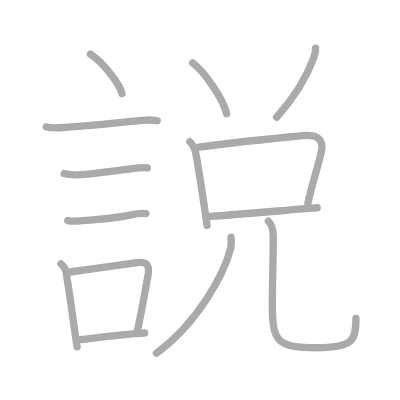
t = 0.00 s
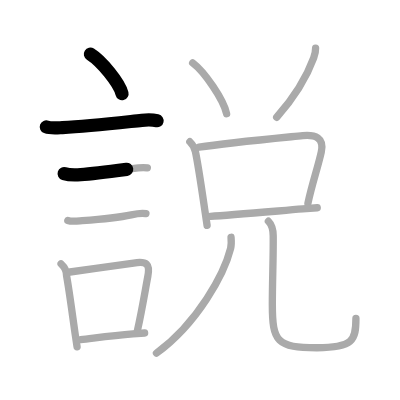
t = 2.75 s
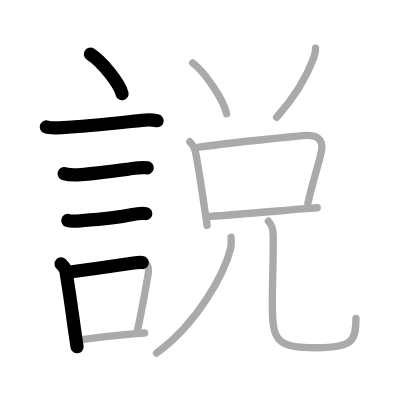
t = 5.50 s
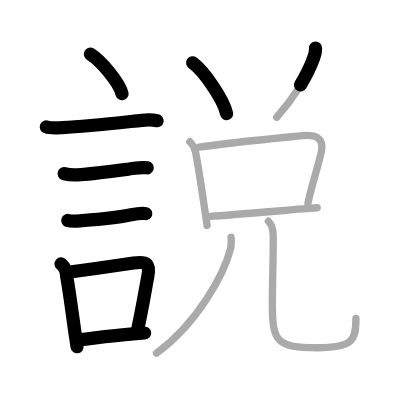
t = 8.50 s
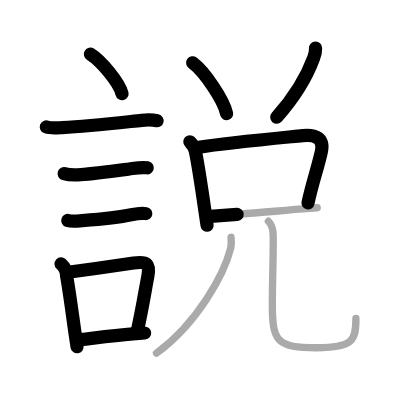
t = 11.25 s
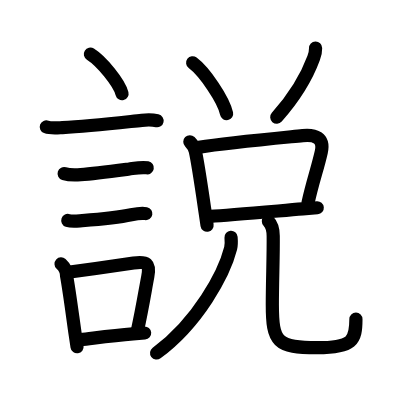
t = 14.00 s

The animated SVG that drew these frames (rendered in a browser with its animation timeline set to each time). Animation: 14 SMIL elements (animate=14); one cycle of 14.00 s.

<?xml version="1.0" standalone="no"?>
<!DOCTYPE svg PUBLIC "-//W3C//DTD SVG 1.1//EN"   "http://www.w3.org/Graphics/SVG/1.1/DTD/svg11.dtd">
<svg width="400px" height="400px"  version="1.1" xmlns="http://www.w3.org/2000/svg">
  <defs>
    <marker id="Triangle" viewBox="0 0 10 10" refX="0" refY="5" markerUnits="strokeWidth" markerWidth="3" style="stroke-opacity:0%;fill:#aaaaaa;" markerHeight="2" orient="auto">
      <path d="M 0 0 L 10 5 L 0 10 z" />
    </marker>
    
    <marker id="Arrow" viewBox="0 0 10 10" refX="5" refY="5" markerUnits="strokeWidth" markerWidth="1.8" style="stroke-opacity:0%;fill:#770000;" markerHeight="2" orient="auto">
      <path d="M 0 4 L 6 4 L 4 1 L 10 5 L 4 9 L 6 6 L 0 6 z" />
        <circle cx="5" cy="5" r="5" />
      </marker>
    
    <marker id="TriangleRed" viewBox="0 0 10 10" refX="0" refY="5" markerUnits="strokeWidth" markerWidth="3" style="stroke-opacity:0%;fill:#CC0000;" markerHeight="2" orient="auto">
      <path d="M 0 0 L 10 5 L 0 10 z" />
    </marker>
    
    <marker id="ArrowRed" viewBox="0 0 10 10" refX="5" refY="5" markerUnits="strokeWidth" markerWidth="1.8" style="stroke-opacity:0%;fill:#CC0000;" markerHeight="2" orient="auto">
      <path d="M 0 4 L 6 4 L 4 1 L 10 5 L 4 9 L 6 6 L 0 6 z" />
        <circle cx="5" cy="5" r="5" />
      </marker>
    
  </defs>
  
  <path style="fill:#ffffff; fill-opacity:100%; fill-rule:evenodd; stroke-width:0;" d="M 0 0 L 400px 0 L 400px 400px L 0 400px L 0 0" />

  <g transform="scale(3.6697247706422 3.6697247706422)">
<path style="fill:none; fill-opacity:0%; fill-rule:evenodd; stroke:#aaaaaa; stroke-opacity:100%; stroke-width: 1.5pt; stroke-linejoin:round; stroke-linecap:round;" d="M24.63 14.75c3.04 1.9 7.86 7.8 8.62 10.75"></path>
<path style="fill:none; fill-opacity:0%; fill-rule:evenodd; stroke:#aaaaaa; stroke-opacity:100%; stroke-width: 1.5pt; stroke-linejoin:round; stroke-linecap:round;" d="M12.62 34.58c1.29 0.48 3.02 0.27 4.38 0.19c7.23-0.41 16.27-1.43 21.64-1.98c1.41-0.14 2.8-0.19 4.2 0.12"></path>
<path style="fill:none; fill-opacity:0%; fill-rule:evenodd; stroke:#aaaaaa; stroke-opacity:100%; stroke-width: 1.5pt; stroke-linejoin:round; stroke-linecap:round;" d="M17.48 47.31c1.28 0.41 3.22 0.39 4.53 0.29c3.59-0.27 9.57-1.07 13.23-1.55c1.5-0.2 3.41-0.58 4.91-0.3"></path>
<path style="fill:none; fill-opacity:0%; fill-rule:evenodd; stroke:#aaaaaa; stroke-opacity:100%; stroke-width: 1.5pt; stroke-linejoin:round; stroke-linecap:round;" d="M18.48 60.08c1.11 0.38 2.78 0.13 3.93 0.05c3.64-0.27 10.2-0.91 13.36-1.59c1.24-0.27 2.74-0.57 4-0.32"></path>
<path style="fill:none; fill-opacity:0%; fill-rule:evenodd; stroke:#aaaaaa; stroke-opacity:100%; stroke-width: 1.5pt; stroke-linejoin:round; stroke-linecap:round;" d="M16.64 71.9c0.86 0.79 1.52 2.03 1.49 3.22c0.76 4.1 1.63 10.95 2.4 16.26c0.16 1.12 0.32 2.17 0.47 3.11"></path>
<path style="fill:none; fill-opacity:0%; fill-rule:evenodd; stroke:#aaaaaa; stroke-opacity:100%; stroke-width: 1.5pt; stroke-linejoin:round; stroke-linecap:round;" d="M19.06 74.12c5.7-0.79 11.88-1.63 17.34-2.44c3.58-0.53 4.56 0.1 3.87 3.7c-0.75 3.94-1.51 8.8-2.85 14.83"></path>
<path style="fill:none; fill-opacity:0%; fill-rule:evenodd; stroke:#aaaaaa; stroke-opacity:100%; stroke-width: 1.5pt; stroke-linejoin:round; stroke-linecap:round;" d="M21.97 92.55c4.08-0.46 8.55-1.07 14.27-1.56c1.02-0.09 2.07-0.17 3.17-0.25"></path>
<path style="fill:none; fill-opacity:0%; fill-rule:evenodd; stroke:#aaaaaa; stroke-opacity:100%; stroke-width: 1.5pt; stroke-linejoin:round; stroke-linecap:round;" d="M52.5 17.12c3.26 2.44 8.43 10.05 9.25 13.85"></path>
<path style="fill:none; fill-opacity:0%; fill-rule:evenodd; stroke:#aaaaaa; stroke-opacity:100%; stroke-width: 1.5pt; stroke-linejoin:round; stroke-linecap:round;" d="M86 13.12c0.03 0.98-0.32 2.12-0.53 2.69c-1.57 4.3-4.89 10.3-10.07 16.15"></path>
<path style="fill:none; fill-opacity:0%; fill-rule:evenodd; stroke:#aaaaaa; stroke-opacity:100%; stroke-width: 1.5pt; stroke-linejoin:round; stroke-linecap:round;" d="M51.73 38.63c0.88 0.88 1.27 1.62 1.5 2.61c0.69 3.05 1.71 10.07 2.64 16.38c0.19 1.31 0.38 2.58 0.56 3.79"></path>
<path style="fill:none; fill-opacity:0%; fill-rule:evenodd; stroke:#aaaaaa; stroke-opacity:100%; stroke-width: 1.5pt; stroke-linejoin:round; stroke-linecap:round;" d="M54.23 40.12c7.61-1.18 20.73-2.41 28.25-3.16c3.39-0.34 5.93 0.58 5.07 4.45c-0.95 4.28-2.43 8.36-3.64 13.97"></path>
<path style="fill:none; fill-opacity:0%; fill-rule:evenodd; stroke:#aaaaaa; stroke-opacity:100%; stroke-width: 1.5pt; stroke-linejoin:round; stroke-linecap:round;" d="M57.36 58.97c5.24-0.34 16.66-1.33 25.14-2.03c1.41-0.12 2.74-0.22 3.95-0.32"></path>
<path style="fill:none; fill-opacity:0%; fill-rule:evenodd; stroke:#aaaaaa; stroke-opacity:100%; stroke-width: 1.5pt; stroke-linejoin:round; stroke-linecap:round;" d="M62.96 64.66c0.06 0.74 0.15 1.93-0.11 2.99C61.12 74.5 54 87.88 42.64 96.22"></path>
<path style="fill:none; fill-opacity:0%; fill-rule:evenodd; stroke:#aaaaaa; stroke-opacity:100%; stroke-width: 1.5pt; stroke-linejoin:round; stroke-linecap:round;" d="M73.14 60.29c1.03 1.03 1.29 2.12 1.31 3.99c0.07 5.13-0.24 12.35-0.24 18.71c0 10.25 1.29 11.76 12.16 11.76c9.87 0 10.62-2 10.62-7.99"></path>

<path style="fill:none; fill-opacity:0%; fill-rule:evenodd; stroke:#000000; stroke-opacity:100%; stroke-width: 2.7pt; stroke-linejoin:round; stroke-linecap:round;" d="M24.63 14.75c3.04 1.9 7.86 7.8 8.62 10.75" pathLength="100" stroke-dashoffset="100" stroke-dasharray="100 105"><animate id="dashAnim1" attributeName="stroke-dashoffset" from="100" to="0" dur="1s" calcMode="linear" fill="freeze"/></path>
<path style="fill:none; fill-opacity:0%; fill-rule:evenodd; stroke:#000000; stroke-opacity:100%; stroke-width: 2.7pt; stroke-linejoin:round; stroke-linecap:round;" d="M12.62 34.58c1.29 0.48 3.02 0.27 4.38 0.19c7.23-0.41 16.27-1.43 21.64-1.98c1.41-0.14 2.8-0.19 4.2 0.12" pathLength="100" stroke-dashoffset="100" stroke-dasharray="100 105"><animate id="dashAnim2" attributeName="stroke-dashoffset" from="100" to="0" dur="1s" calcMode="linear" begin="dashAnim1.end" fill="freeze"/></path>
<path style="fill:none; fill-opacity:0%; fill-rule:evenodd; stroke:#000000; stroke-opacity:100%; stroke-width: 2.7pt; stroke-linejoin:round; stroke-linecap:round;" d="M17.48 47.31c1.28 0.41 3.22 0.39 4.53 0.29c3.59-0.27 9.57-1.07 13.23-1.55c1.5-0.2 3.41-0.58 4.91-0.3" pathLength="100" stroke-dashoffset="100" stroke-dasharray="100 105"><animate id="dashAnim3" attributeName="stroke-dashoffset" from="100" to="0" dur="1s" calcMode="linear" begin="dashAnim2.end" fill="freeze"/></path>
<path style="fill:none; fill-opacity:0%; fill-rule:evenodd; stroke:#000000; stroke-opacity:100%; stroke-width: 2.7pt; stroke-linejoin:round; stroke-linecap:round;" d="M18.48 60.08c1.11 0.38 2.78 0.13 3.93 0.05c3.64-0.27 10.2-0.91 13.36-1.59c1.24-0.27 2.74-0.57 4-0.32" pathLength="100" stroke-dashoffset="100" stroke-dasharray="100 105"><animate id="dashAnim4" attributeName="stroke-dashoffset" from="100" to="0" dur="1s" calcMode="linear" begin="dashAnim3.end" fill="freeze"/></path>
<path style="fill:none; fill-opacity:0%; fill-rule:evenodd; stroke:#000000; stroke-opacity:100%; stroke-width: 2.7pt; stroke-linejoin:round; stroke-linecap:round;" d="M16.64 71.9c0.86 0.79 1.52 2.03 1.49 3.22c0.76 4.1 1.63 10.95 2.4 16.26c0.16 1.12 0.32 2.17 0.47 3.11" pathLength="100" stroke-dashoffset="100" stroke-dasharray="100 105"><animate id="dashAnim5" attributeName="stroke-dashoffset" from="100" to="0" dur="1s" calcMode="linear" begin="dashAnim4.end" fill="freeze"/></path>
<path style="fill:none; fill-opacity:0%; fill-rule:evenodd; stroke:#000000; stroke-opacity:100%; stroke-width: 2.7pt; stroke-linejoin:round; stroke-linecap:round;" d="M19.06 74.12c5.7-0.79 11.88-1.63 17.34-2.44c3.58-0.53 4.56 0.1 3.87 3.7c-0.75 3.94-1.51 8.8-2.85 14.83" pathLength="100" stroke-dashoffset="100" stroke-dasharray="100 105"><animate id="dashAnim6" attributeName="stroke-dashoffset" from="100" to="0" dur="1s" calcMode="linear" begin="dashAnim5.end" fill="freeze"/></path>
<path style="fill:none; fill-opacity:0%; fill-rule:evenodd; stroke:#000000; stroke-opacity:100%; stroke-width: 2.7pt; stroke-linejoin:round; stroke-linecap:round;" d="M21.97 92.55c4.08-0.46 8.55-1.07 14.27-1.56c1.02-0.09 2.07-0.17 3.17-0.25" pathLength="100" stroke-dashoffset="100" stroke-dasharray="100 105"><animate id="dashAnim7" attributeName="stroke-dashoffset" from="100" to="0" dur="1s" calcMode="linear" begin="dashAnim6.end" fill="freeze"/></path>
<path style="fill:none; fill-opacity:0%; fill-rule:evenodd; stroke:#000000; stroke-opacity:100%; stroke-width: 2.7pt; stroke-linejoin:round; stroke-linecap:round;" d="M52.5 17.12c3.26 2.44 8.43 10.05 9.25 13.85" pathLength="100" stroke-dashoffset="100" stroke-dasharray="100 105"><animate id="dashAnim8" attributeName="stroke-dashoffset" from="100" to="0" dur="1s" calcMode="linear" begin="dashAnim7.end" fill="freeze"/></path>
<path style="fill:none; fill-opacity:0%; fill-rule:evenodd; stroke:#000000; stroke-opacity:100%; stroke-width: 2.7pt; stroke-linejoin:round; stroke-linecap:round;" d="M86 13.12c0.03 0.98-0.32 2.12-0.53 2.69c-1.57 4.3-4.89 10.3-10.07 16.15" pathLength="100" stroke-dashoffset="100" stroke-dasharray="100 105"><animate id="dashAnim9" attributeName="stroke-dashoffset" from="100" to="0" dur="1s" calcMode="linear" begin="dashAnim8.end" fill="freeze"/></path>
<path style="fill:none; fill-opacity:0%; fill-rule:evenodd; stroke:#000000; stroke-opacity:100%; stroke-width: 2.7pt; stroke-linejoin:round; stroke-linecap:round;" d="M51.73 38.63c0.88 0.88 1.27 1.62 1.5 2.61c0.69 3.05 1.71 10.07 2.64 16.38c0.19 1.31 0.38 2.58 0.56 3.79" pathLength="100" stroke-dashoffset="100" stroke-dasharray="100 105"><animate id="dashAnim10" attributeName="stroke-dashoffset" from="100" to="0" dur="1s" calcMode="linear" begin="dashAnim9.end" fill="freeze"/></path>
<path style="fill:none; fill-opacity:0%; fill-rule:evenodd; stroke:#000000; stroke-opacity:100%; stroke-width: 2.7pt; stroke-linejoin:round; stroke-linecap:round;" d="M54.23 40.12c7.61-1.18 20.73-2.41 28.25-3.16c3.39-0.34 5.93 0.58 5.07 4.45c-0.95 4.28-2.43 8.36-3.64 13.97" pathLength="100" stroke-dashoffset="100" stroke-dasharray="100 105"><animate id="dashAnim11" attributeName="stroke-dashoffset" from="100" to="0" dur="1s" calcMode="linear" begin="dashAnim10.end" fill="freeze"/></path>
<path style="fill:none; fill-opacity:0%; fill-rule:evenodd; stroke:#000000; stroke-opacity:100%; stroke-width: 2.7pt; stroke-linejoin:round; stroke-linecap:round;" d="M57.36 58.97c5.24-0.34 16.66-1.33 25.14-2.03c1.41-0.12 2.74-0.22 3.95-0.32" pathLength="100" stroke-dashoffset="100" stroke-dasharray="100 105"><animate id="dashAnim12" attributeName="stroke-dashoffset" from="100" to="0" dur="1s" calcMode="linear" begin="dashAnim11.end" fill="freeze"/></path>
<path style="fill:none; fill-opacity:0%; fill-rule:evenodd; stroke:#000000; stroke-opacity:100%; stroke-width: 2.7pt; stroke-linejoin:round; stroke-linecap:round;" d="M62.96 64.66c0.06 0.74 0.15 1.93-0.11 2.99C61.12 74.5 54 87.88 42.64 96.22" pathLength="100" stroke-dashoffset="100" stroke-dasharray="100 105"><animate id="dashAnim13" attributeName="stroke-dashoffset" from="100" to="0" dur="1s" calcMode="linear" begin="dashAnim12.end" fill="freeze"/></path>
<path style="fill:none; fill-opacity:0%; fill-rule:evenodd; stroke:#000000; stroke-opacity:100%; stroke-width: 2.7pt; stroke-linejoin:round; stroke-linecap:round;" d="M73.14 60.29c1.03 1.03 1.29 2.12 1.31 3.99c0.07 5.13-0.24 12.35-0.24 18.71c0 10.25 1.29 11.76 12.16 11.76c9.87 0 10.62-2 10.62-7.99" pathLength="100" stroke-dashoffset="100" stroke-dasharray="100 105"><animate id="dashAnim14" attributeName="stroke-dashoffset" from="100" to="0" dur="1s" calcMode="linear" begin="dashAnim13.end" fill="freeze"/></path>

</g>

</svg>  
          
